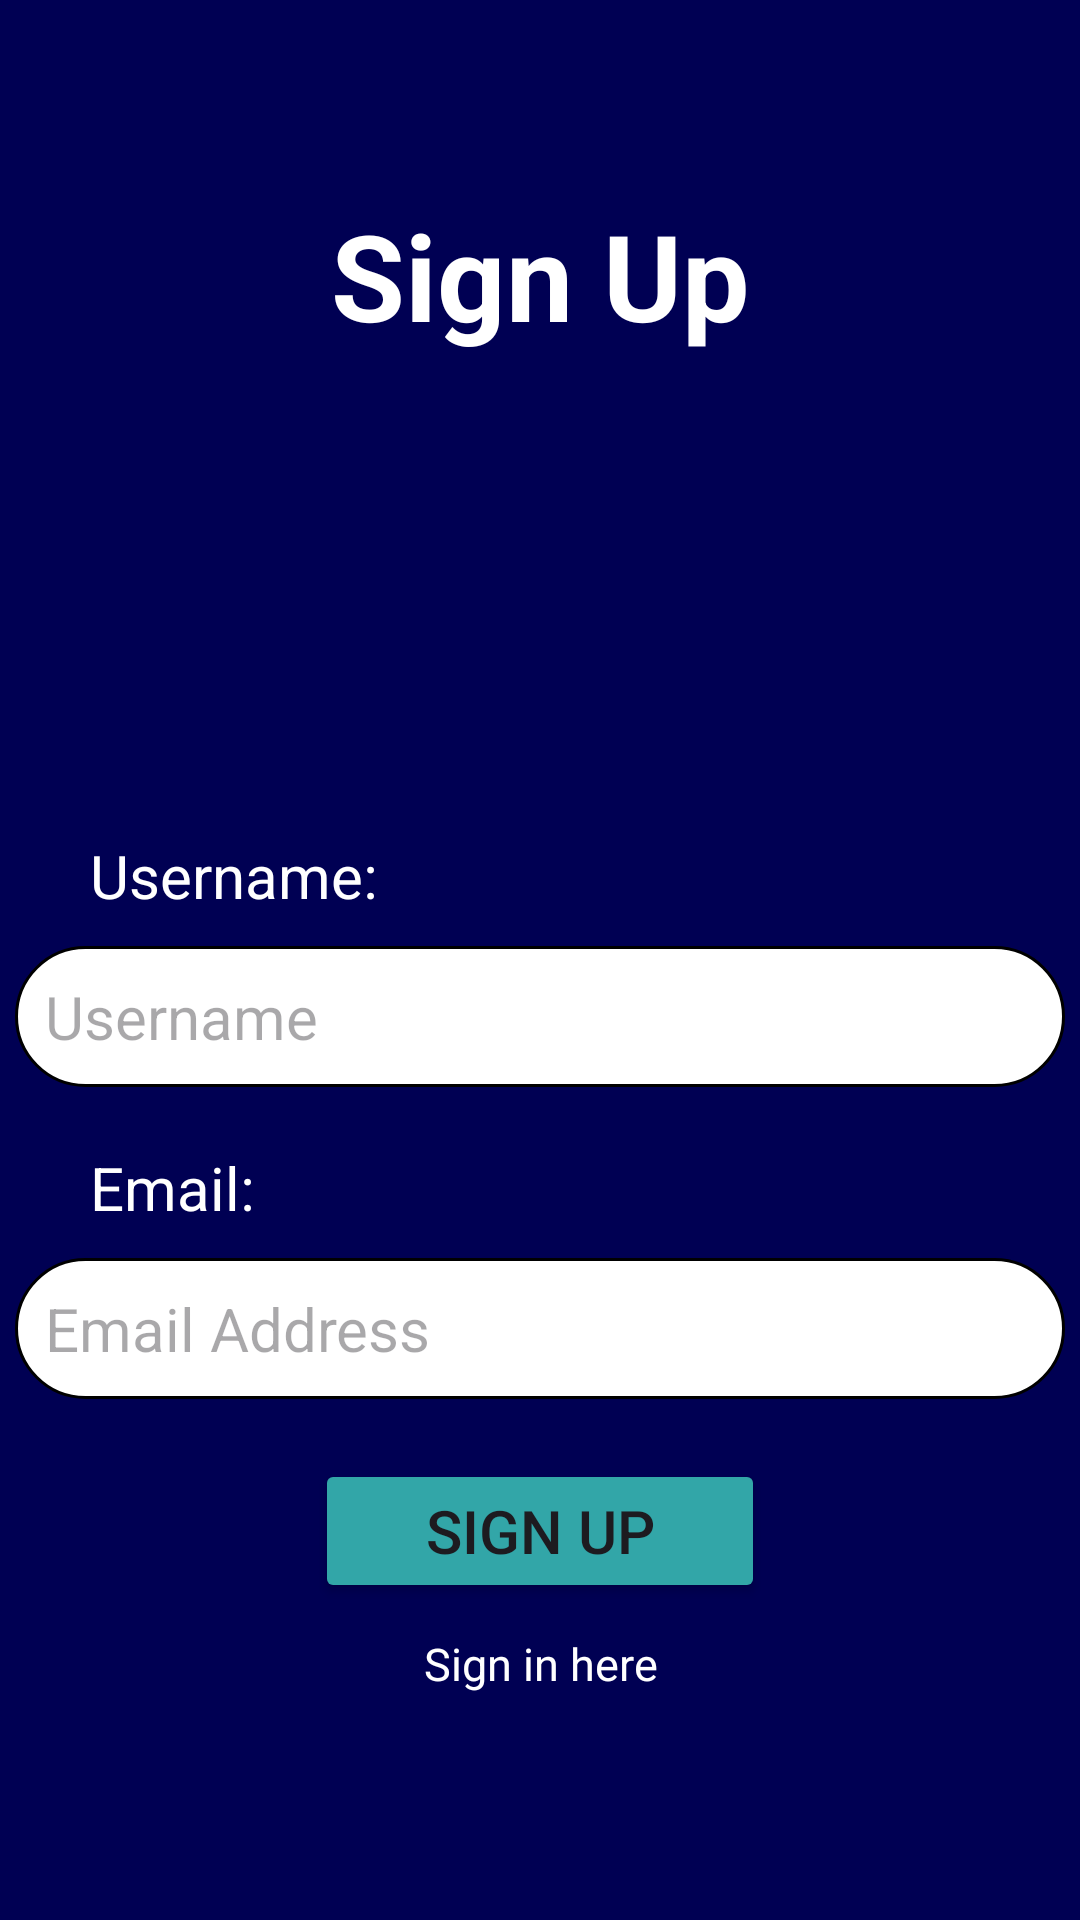

Reconstruct the res/layout file that produces this screen, plus the resources it refers to.
<!-- AndroidManifest.xml: application theme Theme.Biometric_Attendance -->
<!-- res/layout/activity_signup.xml -->
<?xml version="1.0" encoding="utf-8"?>
<RelativeLayout xmlns:android="http://schemas.android.com/apk/res/android"
    xmlns:app="http://schemas.android.com/apk/res-auto"
    xmlns:tools="http://schemas.android.com/tools"
    android:id="@+id/signup"
    android:layout_width="match_parent"
    android:layout_height="match_parent"
    android:background="@color/navy"
    android:gravity="center"
    tools:context=".SignupActivity">

    <LinearLayout
        android:layout_width="match_parent"
        android:layout_height="wrap_content"
        android:gravity="center"
        android:orientation="vertical">

        <TextView
            android:layout_width="300dp"
            android:layout_height="wrap_content"
            android:layout_marginBottom="20dp"
            android:gravity="center"
            android:text="Sign Up"
            android:textColor="@color/white"
            android:textSize="40sp"
            android:textStyle="bold" />

        <ImageView
            android:layout_width="140dp"
            android:layout_height="140dp"
            android:src="@drawable/baseline_account_circle_24" />

        <TextView
            android:layout_width="300dp"
            android:layout_height="wrap_content"
            android:text="Username:"
            android:textColor="@color/white"
            android:textSize="20sp" />

        <EditText
            android:id="@+id/usernameInput"
            android:layout_width="350dp"
            android:layout_height="wrap_content"
            android:layout_marginVertical="10dp"
            android:background="@drawable/rounded_corner"
            android:hint="Username"
            android:padding="10dp"
            android:textSize="20sp" />

        <TextView
            android:layout_width="300dp"
            android:layout_height="wrap_content"
            android:layout_marginTop="10dp"
            android:text="Email:"
            android:textColor="@color/white"
            android:textSize="20sp" />

        <EditText
            android:id="@+id/emailInput"
            android:layout_width="350dp"
            android:layout_height="wrap_content"
            android:layout_marginVertical="10dp"
            android:background="@drawable/rounded_corner"
            android:hint="Email Address"
            android:padding="10dp"
            android:textSize="20sp" />

        <Button
            android:id="@+id/signupBtn"
            android:layout_width="150dp"
            android:layout_height="wrap_content"
            android:layout_marginTop="10dp"
            android:backgroundTint="@color/turquoise"
            android:padding="10dp"
            android:text="Sign Up"
            android:textSize="20sp" />

        <TextView
            android:id="@+id/toSigninScreenText"
            android:layout_width="match_parent"
            android:layout_height="wrap_content"
            android:gravity="center"
            android:text="Sign in here"
            android:textColor="@color/white"
            android:layout_margin="10dp"
            android:textSize="15sp" />

    </LinearLayout>


</RelativeLayout>
<!-- resources referenced by this layout -->
<resources>
  <color name="navy">#000053</color>
  <color name="turquoise">#32a6a8</color>
  <color name="white">#FFFFFFFF</color>
  <!-- drawable rounded_corner (drawable) -->
  <?xml version="1.0" encoding="utf-8"?>
  <shape xmlns:android="http://schemas.android.com/apk/res/android"
      android:shape="rectangle">
      <corners android:radius="24dp" />
      <solid android:color="#FFFFFF" />
      <stroke android:width="1dip" />
  </shape>
  <style name="Theme.Biometric_Attendance" parent="Base.Theme.Biometric_Attendance" />
  <style name="Base.Theme.Biometric_Attendance" parent="Theme.Material3.DayNight.NoActionBar">
          
          
      </style>
</resources>
